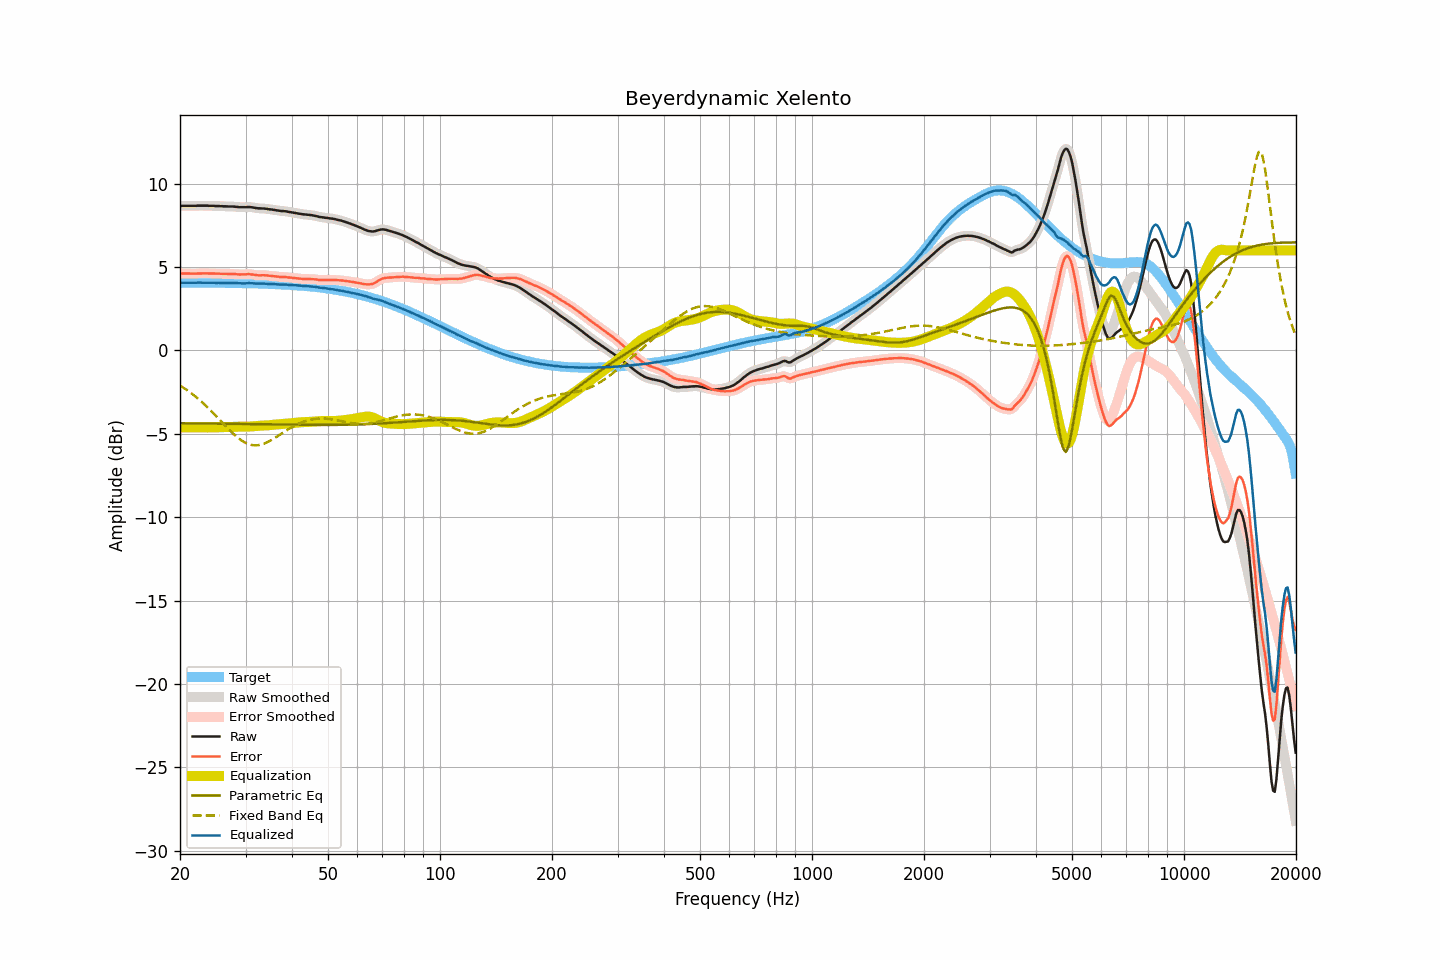

The file beside this chart, header and first rows:
frequency, raw, smoothed, error, error_smoothed, equalization, parametric_eq, fixed_band_eq, equalized_raw, equalized_smoothed, target
20.00, 8.67, 8.67, 4.61, 4.61, -4.61, -4.36, -2.10, 4.06, 4.06, 4.06
20.20, 8.67, 8.67, 4.61, 4.61, -4.61, -4.36, -2.16, 4.06, 4.06, 4.06
20.40, 8.67, 8.67, 4.61, 4.61, -4.61, -4.37, -2.22, 4.06, 4.06, 4.06
20.61, 8.67, 8.67, 4.61, 4.61, -4.61, -4.37, -2.29, 4.06, 4.06, 4.06
20.81, 8.67, 8.67, 4.61, 4.61, -4.61, -4.37, -2.35, 4.06, 4.06, 4.06
21.02, 8.67, 8.67, 4.61, 4.61, -4.61, -4.37, -2.42, 4.06, 4.06, 4.06
21.23, 8.67, 8.67, 4.61, 4.61, -4.61, -4.37, -2.49, 4.06, 4.06, 4.06
21.44, 8.67, 8.67, 4.60, 4.61, -4.61, -4.37, -2.56, 4.06, 4.06, 4.07
21.66, 8.67, 8.67, 4.60, 4.60, -4.61, -4.37, -2.64, 4.06, 4.06, 4.07
21.87, 8.67, 8.67, 4.61, 4.61, -4.61, -4.37, -2.71, 4.06, 4.06, 4.07
22.09, 8.67, 8.67, 4.61, 4.61, -4.61, -4.37, -2.79, 4.06, 4.06, 4.06
22.31, 8.68, 8.68, 4.62, 4.61, -4.61, -4.37, -2.87, 4.07, 4.06, 4.06
22.54, 8.68, 8.68, 4.62, 4.62, -4.61, -4.38, -2.95, 4.07, 4.07, 4.06
22.76, 8.68, 8.68, 4.62, 4.62, -4.62, -4.38, -3.04, 4.06, 4.07, 4.06
22.99, 8.68, 8.68, 4.62, 4.62, -4.62, -4.38, -3.12, 4.06, 4.06, 4.06
23.22, 8.68, 8.68, 4.62, 4.62, -4.62, -4.38, -3.21, 4.06, 4.06, 4.06
23.45, 8.68, 8.68, 4.62, 4.62, -4.62, -4.38, -3.30, 4.06, 4.06, 4.06
23.69, 8.68, 8.68, 4.62, 4.62, -4.62, -4.38, -3.40, 4.06, 4.06, 4.06
23.92, 8.67, 8.67, 4.61, 4.62, -4.62, -4.38, -3.49, 4.05, 4.06, 4.06
24.16, 8.67, 8.67, 4.61, 4.61, -4.62, -4.38, -3.59, 4.06, 4.06, 4.06
24.40, 8.67, 8.67, 4.61, 4.61, -4.61, -4.38, -3.68, 4.06, 4.06, 4.06
24.65, 8.67, 8.67, 4.62, 4.61, -4.61, -4.38, -3.78, 4.06, 4.06, 4.06
24.89, 8.66, 8.66, 4.61, 4.61, -4.61, -4.39, -3.88, 4.05, 4.06, 4.05
25.14, 8.66, 8.66, 4.61, 4.61, -4.61, -4.39, -3.98, 4.05, 4.05, 4.05
25.39, 8.66, 8.66, 4.61, 4.60, -4.60, -4.39, -4.09, 4.06, 4.05, 4.05
25.65, 8.65, 8.65, 4.60, 4.60, -4.60, -4.39, -4.19, 4.05, 4.05, 4.05
25.91, 8.65, 8.65, 4.60, 4.60, -4.60, -4.39, -4.29, 4.05, 4.05, 4.05
26.16, 8.64, 8.64, 4.59, 4.60, -4.60, -4.39, -4.39, 4.04, 4.05, 4.05
26.43, 8.64, 8.64, 4.59, 4.59, -4.59, -4.39, -4.50, 4.05, 4.05, 4.05
26.69, 8.64, 8.64, 4.59, 4.59, -4.59, -4.39, -4.60, 4.05, 4.04, 4.05
26.96, 8.63, 8.63, 4.59, 4.59, -4.59, -4.40, -4.70, 4.04, 4.04, 4.05
27.23, 8.63, 8.63, 4.59, 4.59, -4.59, -4.40, -4.79, 4.04, 4.04, 4.04
27.50, 8.63, 8.63, 4.59, 4.59, -4.58, -4.40, -4.89, 4.05, 4.05, 4.04
27.77, 8.63, 8.63, 4.59, 4.59, -4.58, -4.40, -4.98, 4.05, 4.05, 4.04
28.05, 8.62, 8.62, 4.58, 4.58, -4.58, -4.40, -5.07, 4.04, 4.04, 4.04
28.33, 8.61, 8.61, 4.57, 4.57, -4.57, -4.40, -5.15, 4.04, 4.04, 4.04
28.62, 8.60, 8.60, 4.57, 4.56, -4.57, -4.40, -5.23, 4.03, 4.03, 4.04
28.90, 8.59, 8.59, 4.56, 4.56, -4.57, -4.40, -5.31, 4.02, 4.03, 4.03
29.19, 8.59, 8.59, 4.56, 4.56, -4.57, -4.41, -5.38, 4.03, 4.02, 4.03
29.48, 8.59, 8.59, 4.56, 4.56, -4.57, -4.41, -5.44, 4.02, 4.02, 4.03
29.78, 8.59, 8.59, 4.56, 4.56, -4.57, -4.41, -5.50, 4.02, 4.02, 4.03
30.08, 8.59, 8.59, 4.56, 4.57, -4.57, -4.41, -5.55, 4.02, 4.03, 4.03
30.38, 8.60, 8.60, 4.58, 4.57, -4.57, -4.41, -5.59, 4.03, 4.03, 4.02
30.68, 8.60, 8.60, 4.58, 4.57, -4.56, -4.41, -5.62, 4.04, 4.04, 4.02
30.99, 8.59, 8.59, 4.56, 4.57, -4.56, -4.41, -5.65, 4.03, 4.04, 4.03
31.30, 8.58, 8.58, 4.55, 4.55, -4.55, -4.42, -5.67, 4.03, 4.03, 4.03
31.61, 8.56, 8.56, 4.54, 4.54, -4.54, -4.42, -5.68, 4.02, 4.02, 4.02
31.93, 8.54, 8.54, 4.52, 4.52, -4.53, -4.42, -5.69, 4.01, 4.01, 4.02
32.24, 8.53, 8.53, 4.51, 4.51, -4.52, -4.42, -5.68, 4.01, 4.01, 4.02
32.57, 8.52, 8.52, 4.50, 4.50, -4.51, -4.42, -5.67, 4.01, 4.01, 4.02
32.89, 8.52, 8.52, 4.51, 4.51, -4.51, -4.42, -5.65, 4.01, 4.01, 4.01
33.22, 8.51, 8.51, 4.50, 4.51, -4.50, -4.42, -5.63, 4.01, 4.01, 4.01
33.55, 8.51, 8.51, 4.51, 4.51, -4.50, -4.43, -5.60, 4.01, 4.01, 4.00
33.89, 8.50, 8.50, 4.51, 4.51, -4.50, -4.43, -5.56, 4.00, 4.00, 3.99
34.23, 8.49, 8.49, 4.50, 4.50, -4.49, -4.43, -5.52, 4.00, 3.99, 3.99
34.57, 8.47, 8.48, 4.48, 4.49, -4.49, -4.43, -5.47, 3.98, 3.99, 3.99
34.92, 8.46, 8.46, 4.48, 4.48, -4.48, -4.43, -5.42, 3.98, 3.98, 3.98
35.27, 8.45, 8.45, 4.47, 4.47, -4.47, -4.43, -5.36, 3.98, 3.98, 3.98
35.62, 8.43, 8.43, 4.45, 4.46, -4.46, -4.43, -5.31, 3.98, 3.98, 3.98
35.97, 8.42, 8.42, 4.45, 4.45, -4.44, -4.44, -5.25, 3.98, 3.97, 3.97
... 635 more rows
